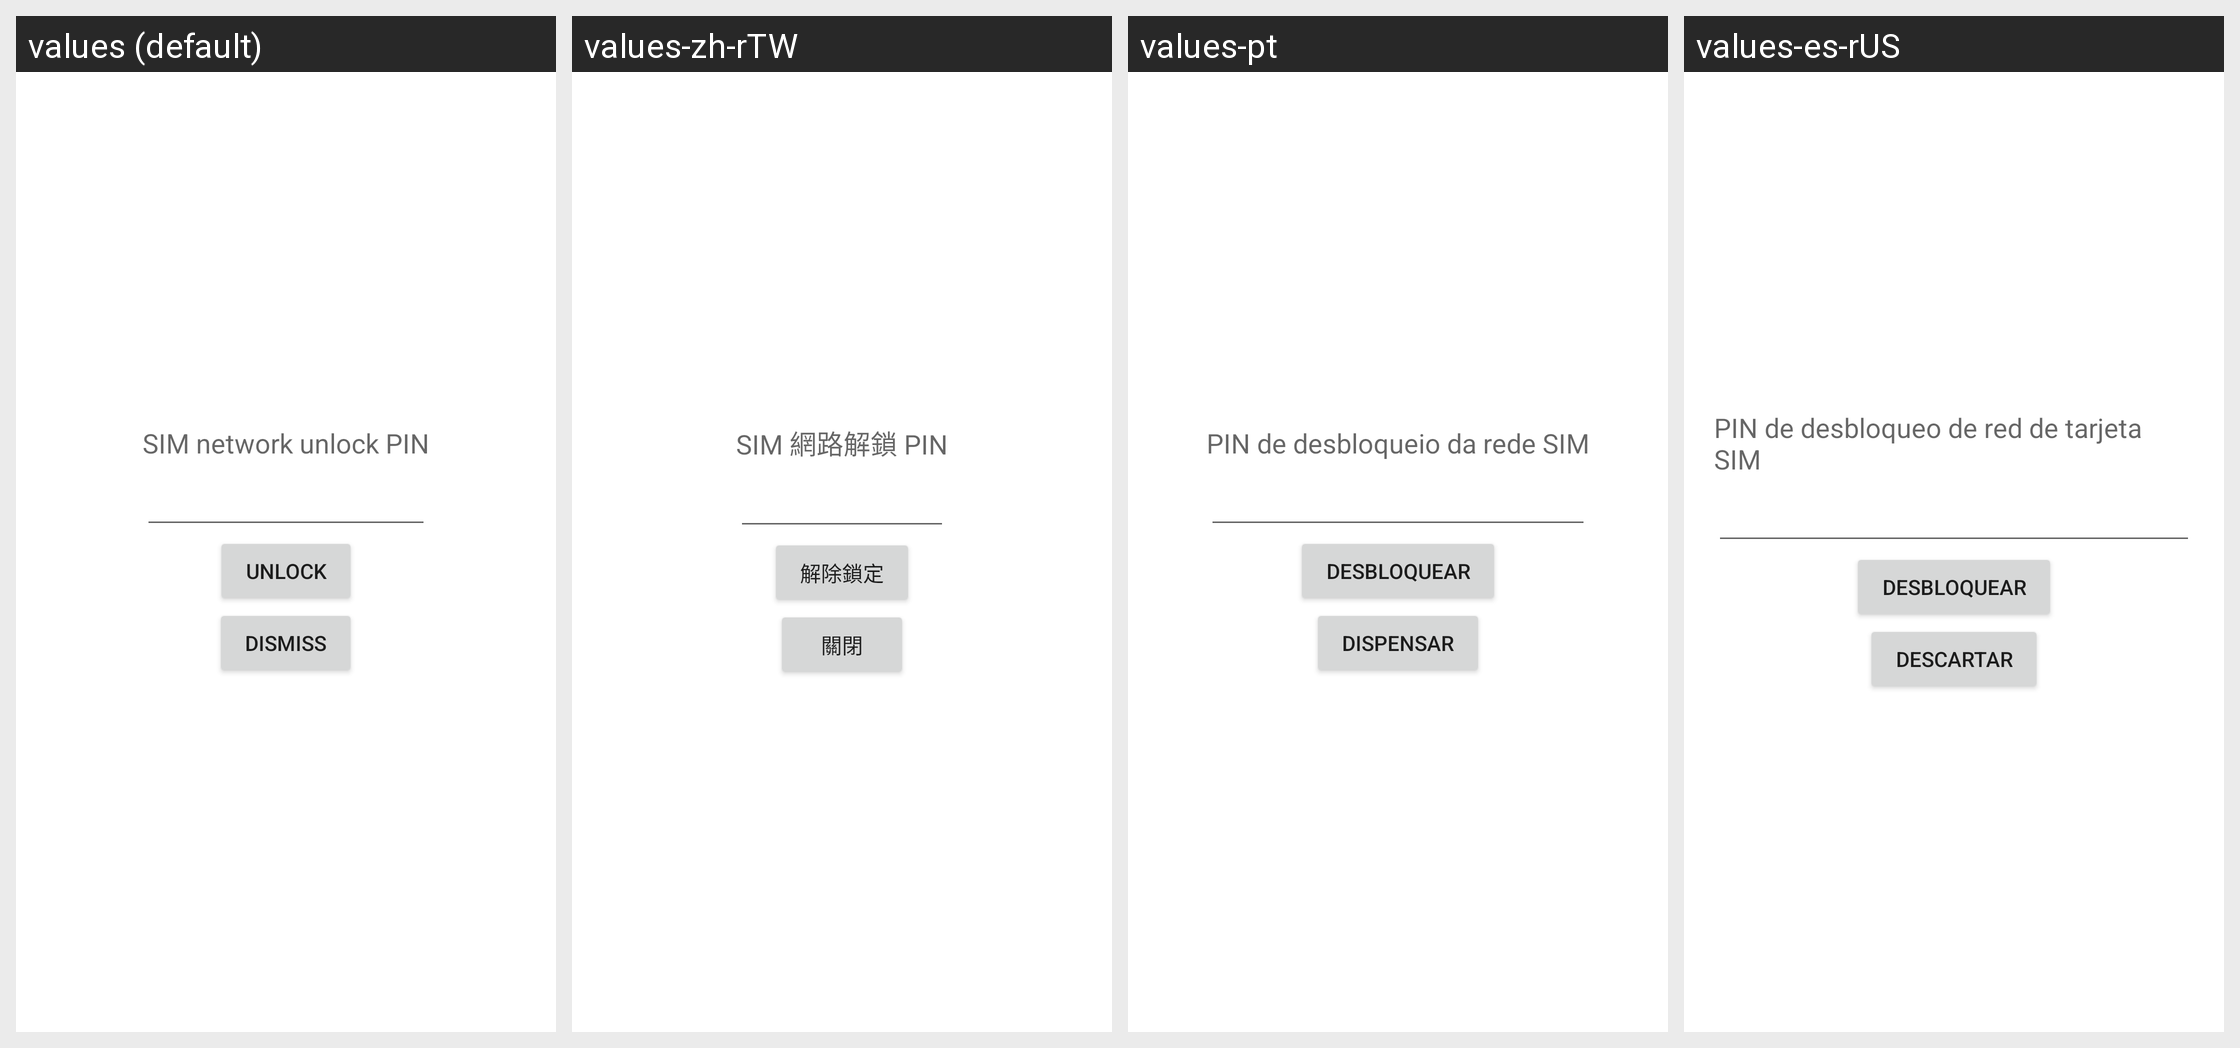

This grid shows one Android layout under several languages. Give, for every string resource on the screen, its name, the default text and each shown locale's text.
Android screen res/layout/sim_ndp.xml rendered under 4 locales, left to right: values (default), values-zh-rTW, values-pt, values-es-rUS. Device: Nexus 5 (rendered at 1080×1920; each locale shown at half size, 540×960, under a caption strip naming it); theme Theme.MaterialComponents.DayNight.NoActionBar.
Other locales in the repository, not shown: values-af, values-am, values-ar, values-be, values-bg, values-ca, values-cs, values-da, values-de, values-el, values-en-rGB, values-es, values-et, values-fa, values-fi, values-fr, values-hi, values-hr, values-hu, values-in, values-it, values-iw, values-ja, values-ko, values-lt, values-lv, values-ms, values-nb, values-nl, values-pl, values-pt-rBR, values-pt-rPT, values-ro, values-ru, values-sk, values-sl, values-sr, values-sv, values-sw, values-th, values-tl, values-tr, values-uk, values-vi, values-zh-rCN, values-zu.
Strings drawn on this screen, with the default value and each locale's value (text and hints the layout hard-codes, and strings that could not be matched under every locale, appear in the picture but are not listed):

label_ndp
  values: SIM network unlock PIN
  values-zh-rTW: SIM 網路解鎖 PIN
  values-pt: PIN de desbloqueio da rede SIM
  values-es-rUS: PIN de desbloqueo de red de tarjeta SIM

sim_ndp_unlock_text
  values: Unlock
  values-zh-rTW: 解除鎖定
  values-pt: Desbloquear
  values-es-rUS: Desbloquear

sim_ndp_dismiss_text
  values: Dismiss
  values-zh-rTW: 關閉
  values-pt: Dispensar
  values-es-rUS: Descartar
